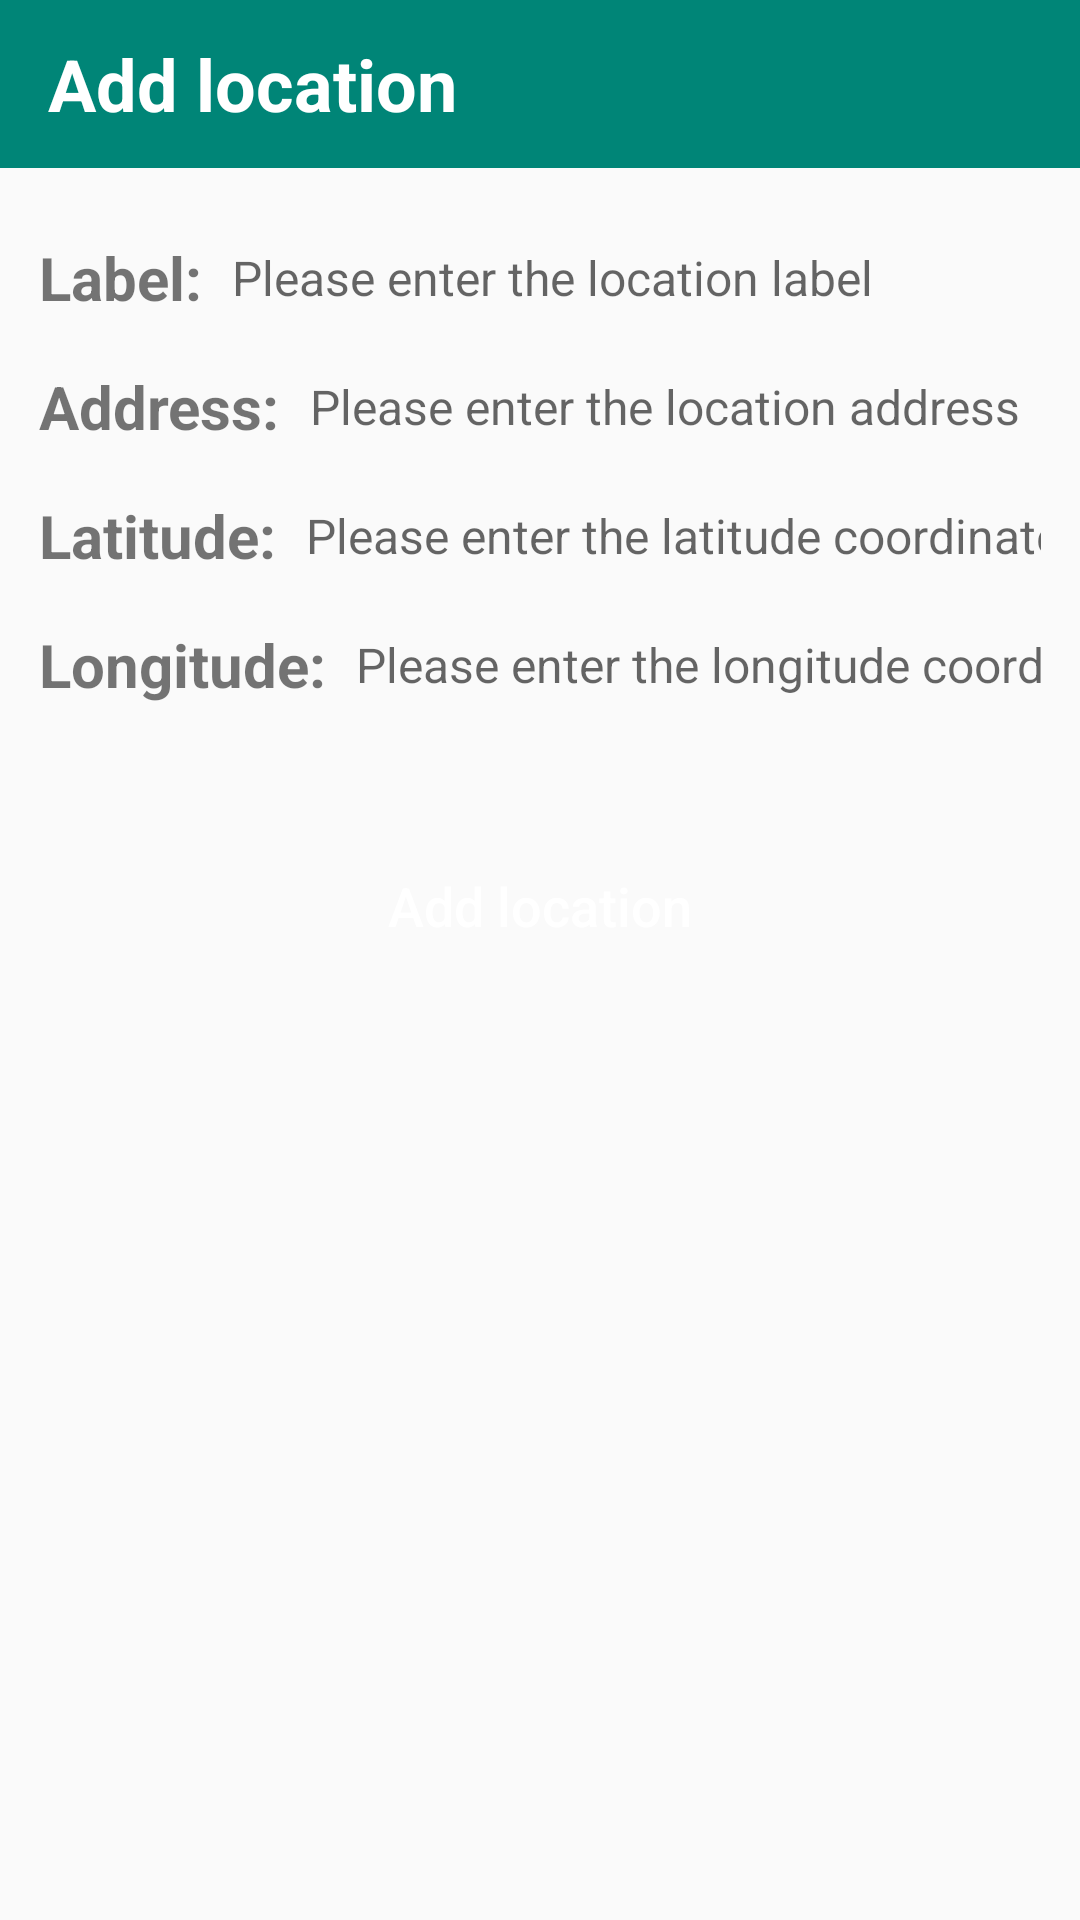

The Android layout XML behind this screen, and the referenced resources:
<!-- AndroidManifest.xml: application theme AppTheme -->
<!-- res/layout/activity_add_location.xml -->
<?xml version="1.0" encoding="utf-8"?>
<layout xmlns:android="http://schemas.android.com/apk/res/android">

    <LinearLayout
        android:layout_width="match_parent"
        android:layout_height="match_parent"
        android:orientation="vertical">

        <android.support.v7.widget.Toolbar
            android:id="@+id/toolbar"
            android:layout_width="match_parent"
            android:layout_height="?attr/actionBarSize"
            android:background="@color/colorPrimary">

            <TextView
                style="@style/ToolbarTextStyle"
                android:text="@string/toolbar_add_location" />

        </android.support.v7.widget.Toolbar>

        <LinearLayout
            android:layout_width="match_parent"
            android:layout_height="wrap_content"
            android:layout_marginLeft="10dp"
            android:layout_marginTop="20dp"
            android:layout_marginRight="10dp"
            android:orientation="vertical">

            <LinearLayout style="@style/AddLocationLinearLayoutContainerStyle">

                <TextView
                    style="@style/AddLocationTextViewStyle"
                    android:text="@string/add_location_label" />

                <EditText
                    android:id="@+id/labelEditText"
                    style="@style/AddLocationEditTextStyleInputText"
                    android:hint="@string/add_location_add_label" />
            </LinearLayout>

            <LinearLayout style="@style/AddLocationLinearLayoutContainerStyle">

                <TextView
                    style="@style/AddLocationTextViewStyle"
                    android:text="@string/add_location_address" />

                <EditText
                    android:id="@+id/addressEditText"
                    style="@style/AddLocationEditTextStyleInputText"
                    android:hint="@string/add_location_add_address" />
            </LinearLayout>

            <LinearLayout style="@style/AddLocationLinearLayoutContainerStyle">

                <TextView
                    style="@style/AddLocationTextViewStyle"
                    android:text="@string/add_location_latitude" />

                <EditText
                    android:id="@+id/latitudeEditText"
                    style="@style/AddLocationEditTextStyleInputDecimal"
                    android:hint="@string/add_location_add_latitude" />
            </LinearLayout>

            <LinearLayout style="@style/AddLocationLinearLayoutContainerStyle">

                <TextView
                    style="@style/AddLocationTextViewStyle"
                    android:text="@string/add_location_longitude" />

                <EditText
                    android:id="@+id/longitudeEditText"
                    style="@style/AddLocationEditTextStyleInputDecimal"
                    android:hint="@string/add_location_add_longitude" />
            </LinearLayout>

            <Button
                android:id="@+id/saveButton"
                style="@style/ButtonStyle"
                android:text="@string/toolbar_add_location" />
        </LinearLayout>
    </LinearLayout>
</layout>
<!-- resources referenced by this layout -->
<resources>
  <color name="colorPrimary">#008577</color>
  <string name="add_location_add_address">Please enter the location address</string>
  <string name="add_location_add_label">Please enter the location label</string>
  <string name="add_location_add_latitude">Please enter the latitude coordinate</string>
  <string name="add_location_add_longitude">Please enter the longitude coordinate</string>
  <string name="add_location_address">Address:\u0020</string>
  <string name="add_location_label">Label:\u0020</string>
  <string name="add_location_latitude">Latitude:\u0020</string>
  <string name="add_location_longitude">Longitude:\u0020</string>
  <string name="toolbar_add_location">Add location</string>
  <style name="AddLocationEditTextStyleInputDecimal" parent="AddLocationEditTextStyle">
          <item name="android:inputType">numberDecimal|numberSigned</item>
      </style>
  <style name="AddLocationEditTextStyleInputText" parent="AddLocationEditTextStyle">
          <item name="android:inputType">text</item>
      </style>
  <style name="AddLocationLinearLayoutContainerStyle">
          <item name="android:layout_width">match_parent</item>
          <item name="android:layout_height">match_parent</item>
          <item name="android:layout_marginBottom">10dp</item>
          <item name="android:orientation">horizontal</item>
          <item name="android:gravity">center</item>
          <item name="android:padding">3dp</item>
      </style>
  <style name="AddLocationTextViewStyle">
          <item name="android:layout_width">wrap_content</item>
          <item name="android:layout_height">wrap_content</item>
          <item name="android:textSize">20sp</item>
          <item name="android:textStyle">bold</item>
      </style>
  <style name="ToolbarTextStyle">
          <item name="android:layout_width">wrap_content</item>
          <item name="android:layout_height">wrap_content</item>
          <item name="android:layout_centerInParent">true</item>
          <item name="android:textColor">@color/toolbarTitleColor</item>
          <item name="android:textSize">@dimen/toolbar_title_dimension</item>
          <item name="android:textStyle">bold</item>
      </style>
  <style name="AppTheme" parent="Theme.AppCompat.Light.NoActionBar">
          
          <item name="colorPrimary">@color/colorPrimary</item>
          <item name="colorPrimaryDark">@color/colorPrimaryDark</item>
          <item name="colorAccent">@color/colorAccent</item>
          <item name="android:textColorSecondary">@android:color/white</item>
      </style>
  <style name="AddLocationEditTextStyle">
          <item name="android:layout_width">match_parent</item>
          <item name="android:layout_height">wrap_content</item>
          <item name="android:background">@android:color/transparent</item>
          <item name="android:lines">1</item>
          <item name="android:paddingLeft">5dp</item>
          <item name="android:textSize">16sp</item>
          <item name="android:textStyle">normal</item>
      </style>
  <!-- drawable button_selector (drawable) -->
  <?xml version="1.0" encoding="utf-8"?>
  <selector xmlns:android="http://schemas.android.com/apk/res/android">
      <item android:drawable="@drawable/button_backgr_unpressed" android:state_pressed="false" />
      <item android:drawable="@drawable/button_backgr_pressed" android:state_pressed="true" />
  </selector>
  <color name="button_text_color">#FFFFFF</color>
  <color name="toolbarTitleColor">#FFFFFF</color>
  <dimen name="toolbar_title_dimension">24sp</dimen>
  <color name="colorPrimaryDark">#00574B</color>
  <color name="colorAccent">#008577</color>
  <!-- drawable button_backgr_pressed (drawable-v24) -->
  <?xml version="1.0" encoding="utf-8"?>
  <shape xmlns:android="http://schemas.android.com/apk/res/android"
      android:shape="rectangle">
      <corners android:radius="10dp" />
      <solid android:color="@color/colorPrimaryDark" />
  </shape>
</resources>
